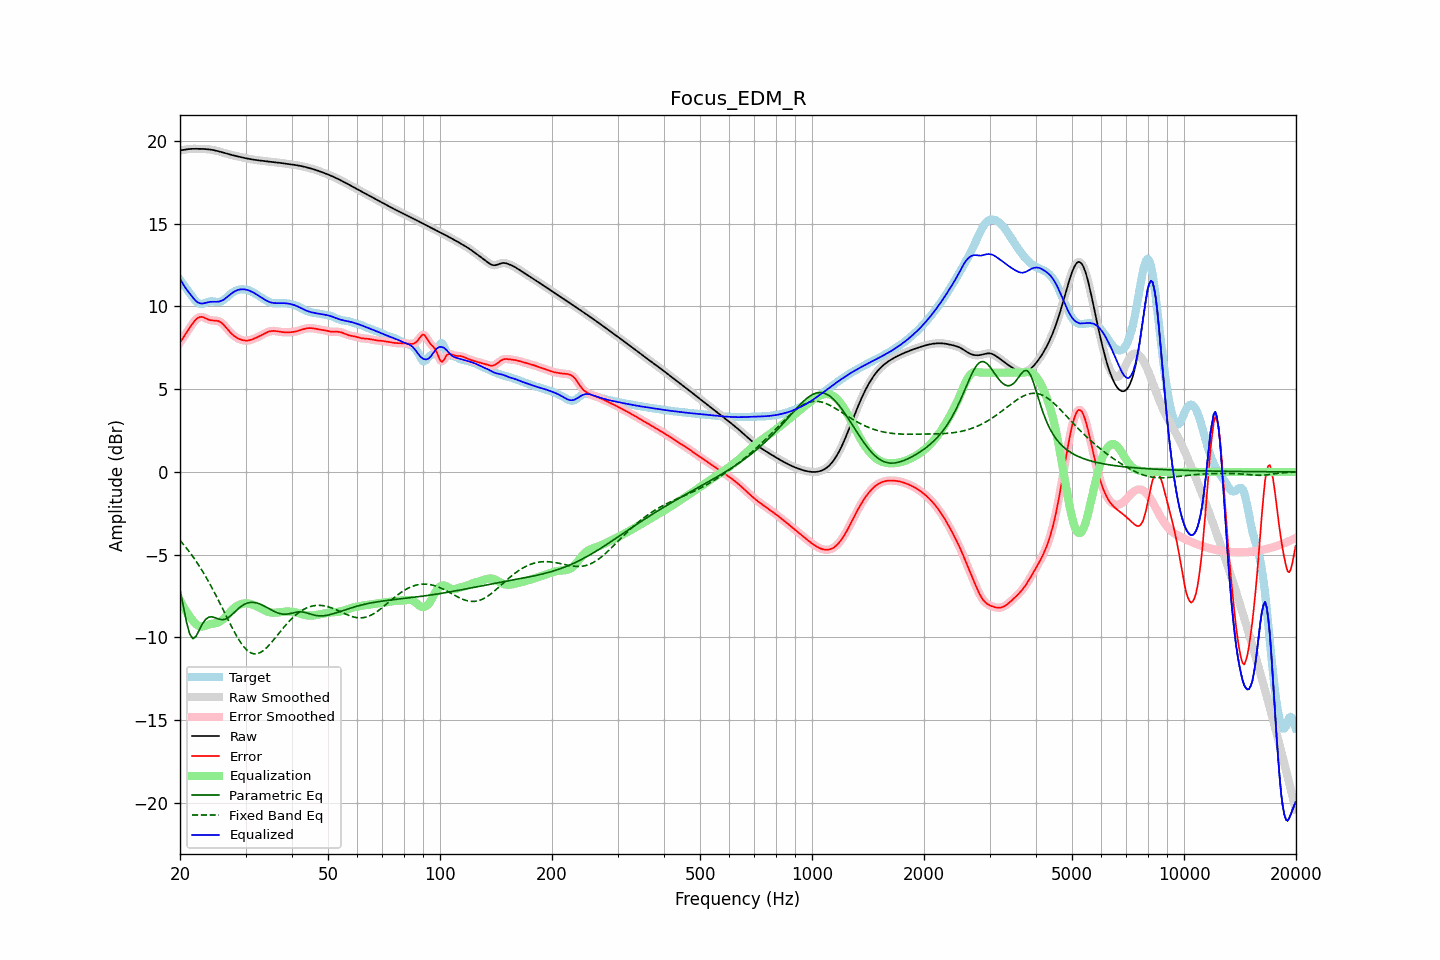

Data behind this chart, as committed beside it:
frequency, raw, error, smoothed, error_smoothed, equalization, parametric_eq, fixed_band_eq, equalized_raw, equalized_smoothed, target
20.00, 19.43, 7.81, 19.42, 7.81, -7.76, -7.12, -4.14, 11.67, 11.67, 11.61
20.20, 19.44, 7.96, 19.44, 7.96, -7.95, -7.60, -4.25, 11.49, 11.49, 11.48
20.40, 19.45, 8.11, 19.46, 8.11, -8.12, -8.09, -4.36, 11.33, 11.33, 11.35
20.61, 19.47, 8.26, 19.47, 8.26, -8.29, -8.57, -4.48, 11.18, 11.18, 11.22
20.81, 19.49, 8.41, 19.49, 8.41, -8.45, -9.05, -4.60, 11.04, 11.04, 11.08
21.02, 19.50, 8.55, 19.50, 8.56, -8.60, -9.42, -4.72, 10.91, 10.91, 10.95
21.23, 19.51, 8.70, 19.51, 8.70, -8.73, -9.79, -4.85, 10.78, 10.78, 10.81
21.44, 19.52, 8.85, 19.52, 8.85, -8.86, -9.94, -4.98, 10.66, 10.66, 10.67
21.66, 19.52, 8.99, 19.52, 8.99, -8.99, -10.08, -5.12, 10.53, 10.53, 10.54
21.87, 19.52, 9.11, 19.52, 9.11, -9.10, -10.01, -5.26, 10.42, 10.42, 10.41
22.09, 19.52, 9.22, 19.52, 9.22, -9.20, -9.93, -5.40, 10.32, 10.32, 10.31
22.31, 19.52, 9.30, 19.52, 9.30, -9.27, -9.74, -5.54, 10.25, 10.25, 10.22
22.54, 19.52, 9.35, 19.52, 9.35, -9.32, -9.55, -5.69, 10.20, 10.20, 10.17
22.76, 19.52, 9.37, 19.52, 9.37, -9.34, -9.36, -5.85, 10.18, 10.18, 10.15
22.99, 19.52, 9.36, 19.52, 9.36, -9.34, -9.17, -6.00, 10.18, 10.18, 10.16
23.22, 19.51, 9.32, 19.51, 9.32, -9.32, -9.04, -6.16, 10.19, 10.19, 10.19
23.45, 19.51, 9.28, 19.51, 9.28, -9.29, -8.90, -6.33, 10.22, 10.22, 10.23
23.69, 19.50, 9.23, 19.50, 9.23, -9.26, -8.84, -6.50, 10.24, 10.24, 10.27
23.92, 19.49, 9.19, 19.49, 9.20, -9.23, -8.77, -6.67, 10.26, 10.26, 10.29
24.16, 19.48, 9.17, 19.48, 9.17, -9.20, -8.76, -6.85, 10.28, 10.28, 10.31
24.40, 19.46, 9.15, 19.46, 9.15, -9.18, -8.76, -7.03, 10.28, 10.28, 10.31
24.65, 19.44, 9.15, 19.44, 9.15, -9.16, -8.79, -7.21, 10.28, 10.28, 10.30
24.89, 19.42, 9.14, 19.42, 9.14, -9.14, -8.81, -7.39, 10.28, 10.28, 10.28
25.14, 19.40, 9.13, 19.40, 9.13, -9.12, -8.85, -7.58, 10.28, 10.28, 10.27
25.39, 19.37, 9.11, 19.37, 9.11, -9.08, -8.89, -7.77, 10.29, 10.29, 10.26
25.65, 19.35, 9.06, 19.35, 9.06, -9.04, -8.91, -7.97, 10.31, 10.31, 10.29
25.91, 19.32, 8.99, 19.32, 8.99, -8.97, -8.93, -8.16, 10.35, 10.35, 10.32
26.16, 19.29, 8.91, 19.29, 8.91, -8.89, -8.92, -8.36, 10.40, 10.40, 10.38
26.43, 19.26, 8.80, 19.26, 8.80, -8.79, -8.91, -8.56, 10.46, 10.46, 10.46
26.69, 19.23, 8.69, 19.23, 8.69, -8.69, -8.86, -8.75, 10.54, 10.54, 10.54
26.96, 19.20, 8.57, 19.20, 8.57, -8.58, -8.81, -8.95, 10.62, 10.62, 10.63
27.23, 19.18, 8.46, 19.18, 8.46, -8.48, -8.73, -9.14, 10.70, 10.70, 10.72
27.50, 19.15, 8.36, 19.15, 8.36, -8.37, -8.65, -9.33, 10.78, 10.78, 10.79
27.77, 19.13, 8.27, 19.13, 8.27, -8.28, -8.56, -9.52, 10.85, 10.85, 10.86
28.05, 19.11, 8.19, 19.11, 8.19, -8.20, -8.47, -9.70, 10.91, 10.91, 10.92
28.33, 19.08, 8.13, 19.08, 8.13, -8.13, -8.38, -9.87, 10.96, 10.96, 10.96
28.62, 19.06, 8.07, 19.06, 8.07, -8.07, -8.28, -10.04, 10.99, 10.99, 10.99
28.90, 19.04, 8.02, 19.04, 8.02, -8.02, -8.20, -10.20, 11.02, 11.02, 11.02
29.19, 19.02, 7.99, 19.02, 7.99, -7.99, -8.12, -10.35, 11.03, 11.03, 11.03
29.48, 19.00, 7.96, 19.00, 7.96, -7.96, -8.06, -10.48, 11.04, 11.04, 11.04
29.78, 18.97, 7.94, 18.97, 7.94, -7.94, -8.00, -10.60, 11.03, 11.03, 11.03
30.08, 18.95, 7.93, 18.95, 7.93, -7.94, -7.96, -10.71, 11.01, 11.01, 11.02
30.38, 18.93, 7.94, 18.93, 7.94, -7.94, -7.92, -10.80, 10.99, 10.99, 11.00
30.68, 18.91, 7.95, 18.91, 7.95, -7.96, -7.90, -10.87, 10.96, 10.96, 10.96
30.99, 18.90, 7.98, 18.90, 7.98, -7.98, -7.88, -10.93, 10.92, 10.92, 10.92
31.30, 18.88, 8.01, 18.88, 8.01, -8.01, -7.88, -10.97, 10.87, 10.87, 10.87
31.61, 18.86, 8.05, 18.86, 8.05, -8.05, -7.89, -10.99, 10.82, 10.82, 10.82
31.93, 18.85, 8.09, 18.85, 8.09, -8.09, -7.90, -10.99, 10.76, 10.76, 10.76
32.24, 18.84, 8.14, 18.84, 8.14, -8.13, -7.93, -10.99, 10.70, 10.70, 10.70
32.57, 18.82, 8.18, 18.82, 8.18, -8.18, -7.96, -10.95, 10.64, 10.64, 10.64
32.89, 18.81, 8.23, 18.81, 8.23, -8.24, -7.99, -10.91, 10.58, 10.58, 10.58
33.22, 18.80, 8.28, 18.80, 8.28, -8.29, -8.04, -10.85, 10.51, 10.51, 10.52
33.55, 18.79, 8.33, 18.79, 8.33, -8.34, -8.08, -10.78, 10.45, 10.45, 10.45
33.89, 18.78, 8.38, 18.78, 8.38, -8.38, -8.13, -10.70, 10.39, 10.39, 10.39
34.23, 18.77, 8.43, 18.77, 8.43, -8.43, -8.19, -10.61, 10.34, 10.34, 10.34
34.57, 18.75, 8.47, 18.75, 8.47, -8.46, -8.24, -10.51, 10.29, 10.29, 10.29
34.92, 18.74, 8.50, 18.74, 8.50, -8.49, -8.29, -10.41, 10.26, 10.26, 10.25
35.27, 18.73, 8.51, 18.73, 8.51, -8.50, -8.35, -10.29, 10.23, 10.23, 10.22
35.62, 18.72, 8.52, 18.72, 8.52, -8.51, -8.40, -10.18, 10.21, 10.21, 10.20
35.97, 18.71, 8.52, 18.71, 8.52, -8.51, -8.45, -10.06, 10.20, 10.20, 10.19
... 635 more rows
